The GitHub repository saitoaryane/treelearning contains a labelled image folder "treelearning" with 2 categories: not tree, tree. Examples follow, each with its label.

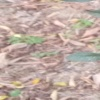
Label: not tree

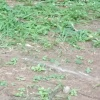
Label: not tree

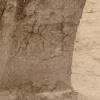
Label: tree

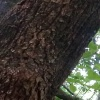
Label: tree

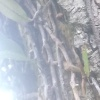
Label: tree

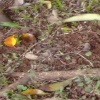
Label: not tree
